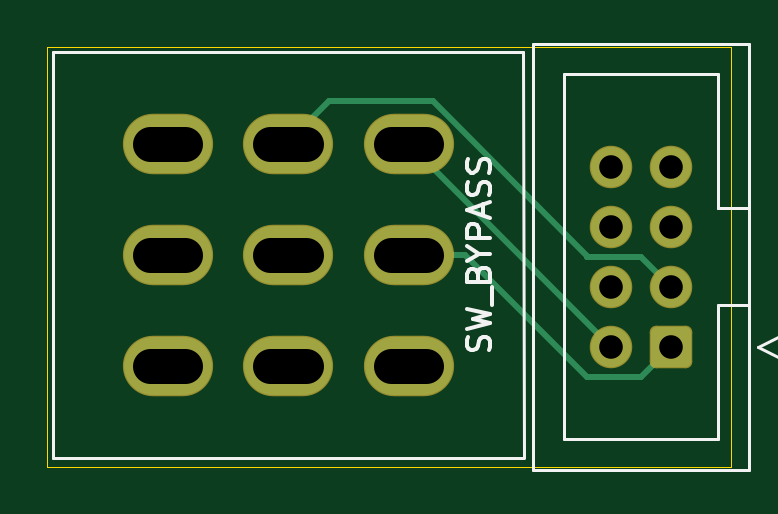
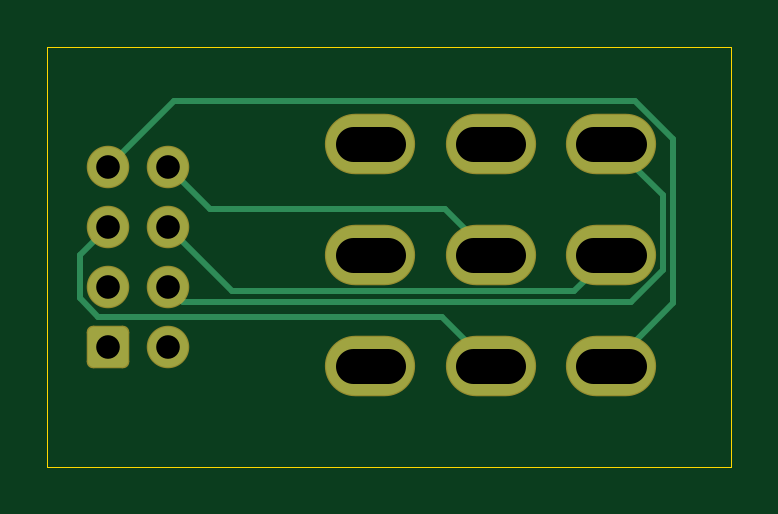
Circuit board: 11 layer files. Board 29.0 x 17.8 mm.
- bottom_copper: splitter-B_Cu.gbr (3536 bytes)
- bottom_mask: splitter-B_Mask.gbr (1611 bytes)
- paste: splitter-B_Paste.gbr (451 bytes)
- bottom_silk: splitter-B_Silkscreen.gbr (452 bytes)
- outline: splitter-Edge_Cuts.gbr (673 bytes)
- top_copper: splitter-F_Cu.gbr (2955 bytes)
- top_mask: splitter-F_Mask.gbr (1611 bytes)
- paste: splitter-F_Paste.gbr (451 bytes)
- top_silk: splitter-F_Silkscreen.gbr (6049 bytes)
- drill: splitter-NPTH.drl (269 bytes)
- drill: splitter-PTH.drl (837 bytes)

=== bottom_copper: splitter-B_Cu.gbr ===
%TF.GenerationSoftware,KiCad,Pcbnew,8.0.8*%
%TF.CreationDate,2025-04-05T01:12:43-04:00*%
%TF.ProjectId,splitter,73706c69-7474-4657-922e-6b696361645f,rev?*%
%TF.SameCoordinates,Original*%
%TF.FileFunction,Copper,L2,Bot*%
%TF.FilePolarity,Positive*%
%FSLAX46Y46*%
G04 Gerber Fmt 4.6, Leading zero omitted, Abs format (unit mm)*
G04 Created by KiCad (PCBNEW 8.0.8) date 2025-04-05 01:12:43*
%MOMM*%
%LPD*%
G01*
G04 APERTURE LIST*
G04 Aperture macros list*
%AMRoundRect*
0 Rectangle with rounded corners*
0 $1 Rounding radius*
0 $2 $3 $4 $5 $6 $7 $8 $9 X,Y pos of 4 corners*
0 Add a 4 corners polygon primitive as box body*
4,1,4,$2,$3,$4,$5,$6,$7,$8,$9,$2,$3,0*
0 Add four circle primitives for the rounded corners*
1,1,$1+$1,$2,$3*
1,1,$1+$1,$4,$5*
1,1,$1+$1,$6,$7*
1,1,$1+$1,$8,$9*
0 Add four rect primitives between the rounded corners*
20,1,$1+$1,$2,$3,$4,$5,0*
20,1,$1+$1,$4,$5,$6,$7,0*
20,1,$1+$1,$6,$7,$8,$9,0*
20,1,$1+$1,$8,$9,$2,$3,0*%
G04 Aperture macros list end*
%TA.AperFunction,ComponentPad*%
%ADD10RoundRect,0.250000X0.600000X0.600000X-0.600000X0.600000X-0.600000X-0.600000X0.600000X-0.600000X0*%
%TD*%
%TA.AperFunction,ComponentPad*%
%ADD11C,1.700000*%
%TD*%
%TA.AperFunction,ComponentPad*%
%ADD12O,3.720000X2.460000*%
%TD*%
%TA.AperFunction,Conductor*%
%ADD13C,0.250000*%
%TD*%
G04 APERTURE END LIST*
D10*
%TO.P,J9,1,Pin_1*%
%TO.N,/9V_B*%
X46218500Y-88908000D03*
D11*
%TO.P,J9,2,Pin_2*%
%TO.N,/LED_B*%
X43678500Y-88908000D03*
%TO.P,J9,3,Pin_3*%
%TO.N,/OUT_B*%
X46218500Y-86368000D03*
%TO.P,J9,4,Pin_4*%
%TO.N,/RECVR_B*%
X43678500Y-86368000D03*
%TO.P,J9,5,Pin_5*%
%TO.N,/IN_B*%
X46218500Y-83828000D03*
%TO.P,J9,6,Pin_6*%
%TO.N,/OUTR_B*%
X43678500Y-83828000D03*
%TO.P,J9,7,Pin_7*%
%TO.N,/INR_B*%
X46218500Y-81288000D03*
%TO.P,J9,8,Pin_8*%
%TO.N,/OUTT_B*%
X43678500Y-81288000D03*
%TD*%
D12*
%TO.P,SW1,1,A*%
%TO.N,/LED_B*%
X35100000Y-80308000D03*
%TO.P,SW1,2,B*%
%TO.N,/9V_B*%
X35100000Y-85008000D03*
%TO.P,SW1,3,C*%
%TO.N,unconnected-(SW1A-C-Pad3)*%
X35100000Y-89708000D03*
%TO.P,SW1,4,A*%
%TO.N,/OUT_B*%
X30000000Y-80308000D03*
%TO.P,SW1,5,B*%
%TO.N,/OUTT_B*%
X30000000Y-85008000D03*
%TO.P,SW1,6,C*%
%TO.N,/IN_B*%
X30000000Y-89708000D03*
%TO.P,SW1,7,A*%
%TO.N,/RECVR_B*%
X24900000Y-80308000D03*
%TO.P,SW1,8,B*%
%TO.N,/OUTR_B*%
X24900000Y-85008000D03*
%TO.P,SW1,9,C*%
%TO.N,/INR_B*%
X24900000Y-89708000D03*
%TD*%
D13*
%TO.N,/RECVR_B*%
X24075898Y-87013000D02*
X22715000Y-85652102D01*
%TO.N,/IN_B*%
X47393500Y-85003000D02*
X47393500Y-86854701D01*
X47393500Y-86854701D02*
X46610201Y-87638000D01*
X46218500Y-83828000D02*
X47393500Y-85003000D01*
%TO.N,/RECVR_B*%
X22715000Y-82493000D02*
X24900000Y-80308000D01*
X43033500Y-87013000D02*
X24075898Y-87013000D01*
%TO.N,/OUTT_B*%
X30000000Y-85008000D02*
X31942000Y-83066000D01*
%TO.N,/INR_B*%
X43424500Y-78494000D02*
X46218500Y-81288000D01*
X23884898Y-78494000D02*
X43424500Y-78494000D01*
%TO.N,/OUTT_B*%
X41900500Y-83066000D02*
X43678500Y-81288000D01*
%TO.N,/INR_B*%
X22265000Y-80113898D02*
X23884898Y-78494000D01*
X24900000Y-89708000D02*
X22265000Y-87073000D01*
%TO.N,/OUTR_B*%
X24900000Y-85008000D02*
X26455000Y-86563000D01*
X40943500Y-86563000D02*
X43678500Y-83828000D01*
X26455000Y-86563000D02*
X40943500Y-86563000D01*
%TO.N,/INR_B*%
X22265000Y-87073000D02*
X22265000Y-80113898D01*
%TO.N,/RECVR_B*%
X43678500Y-86368000D02*
X43033500Y-87013000D01*
X22715000Y-85652102D02*
X22715000Y-82493000D01*
%TO.N,/IN_B*%
X46610201Y-87638000D02*
X32070000Y-87638000D01*
X32070000Y-87638000D02*
X30000000Y-89708000D01*
%TO.N,/OUTT_B*%
X31942000Y-83066000D02*
X41900500Y-83066000D01*
%TD*%
M02*

=== bottom_mask: splitter-B_Mask.gbr (1611 bytes, source withheld) ===
=== paste: splitter-B_Paste.gbr ===
%TF.GenerationSoftware,KiCad,Pcbnew,8.0.8*%
%TF.CreationDate,2025-04-05T01:12:43-04:00*%
%TF.ProjectId,splitter,73706c69-7474-4657-922e-6b696361645f,rev?*%
%TF.SameCoordinates,Original*%
%TF.FileFunction,Paste,Bot*%
%TF.FilePolarity,Positive*%
%FSLAX46Y46*%
G04 Gerber Fmt 4.6, Leading zero omitted, Abs format (unit mm)*
G04 Created by KiCad (PCBNEW 8.0.8) date 2025-04-05 01:12:43*
%MOMM*%
%LPD*%
G01*
G04 APERTURE LIST*
G04 APERTURE END LIST*
M02*

=== bottom_silk: splitter-B_Silkscreen.gbr ===
%TF.GenerationSoftware,KiCad,Pcbnew,8.0.8*%
%TF.CreationDate,2025-04-05T01:12:44-04:00*%
%TF.ProjectId,splitter,73706c69-7474-4657-922e-6b696361645f,rev?*%
%TF.SameCoordinates,Original*%
%TF.FileFunction,Legend,Bot*%
%TF.FilePolarity,Positive*%
%FSLAX46Y46*%
G04 Gerber Fmt 4.6, Leading zero omitted, Abs format (unit mm)*
G04 Created by KiCad (PCBNEW 8.0.8) date 2025-04-05 01:12:44*
%MOMM*%
%LPD*%
G01*
G04 APERTURE LIST*
G04 APERTURE END LIST*
M02*

=== outline: splitter-Edge_Cuts.gbr ===
%TF.GenerationSoftware,KiCad,Pcbnew,8.0.8*%
%TF.CreationDate,2025-04-05T01:12:44-04:00*%
%TF.ProjectId,splitter,73706c69-7474-4657-922e-6b696361645f,rev?*%
%TF.SameCoordinates,Original*%
%TF.FileFunction,Profile,NP*%
%FSLAX46Y46*%
G04 Gerber Fmt 4.6, Leading zero omitted, Abs format (unit mm)*
G04 Created by KiCad (PCBNEW 8.0.8) date 2025-04-05 01:12:44*
%MOMM*%
%LPD*%
G01*
G04 APERTURE LIST*
%TA.AperFunction,Profile*%
%ADD10C,0.050000*%
%TD*%
G04 APERTURE END LIST*
D10*
X19812000Y-76208000D02*
X19812000Y-93988000D01*
X19812000Y-93988000D02*
X48768000Y-93988000D01*
X48768000Y-93988000D02*
X48768000Y-76208000D01*
X19812000Y-76208000D02*
X48768000Y-76208000D01*
M02*

=== top_copper: splitter-F_Cu.gbr (2955 bytes, source withheld) ===
=== top_mask: splitter-F_Mask.gbr (1611 bytes, source withheld) ===
=== paste: splitter-F_Paste.gbr ===
%TF.GenerationSoftware,KiCad,Pcbnew,8.0.8*%
%TF.CreationDate,2025-04-05T01:12:43-04:00*%
%TF.ProjectId,splitter,73706c69-7474-4657-922e-6b696361645f,rev?*%
%TF.SameCoordinates,Original*%
%TF.FileFunction,Paste,Top*%
%TF.FilePolarity,Positive*%
%FSLAX46Y46*%
G04 Gerber Fmt 4.6, Leading zero omitted, Abs format (unit mm)*
G04 Created by KiCad (PCBNEW 8.0.8) date 2025-04-05 01:12:43*
%MOMM*%
%LPD*%
G01*
G04 APERTURE LIST*
G04 APERTURE END LIST*
M02*

=== top_silk: splitter-F_Silkscreen.gbr ===
%TF.GenerationSoftware,KiCad,Pcbnew,8.0.8*%
%TF.CreationDate,2025-04-05T01:12:44-04:00*%
%TF.ProjectId,splitter,73706c69-7474-4657-922e-6b696361645f,rev?*%
%TF.SameCoordinates,Original*%
%TF.FileFunction,Legend,Top*%
%TF.FilePolarity,Positive*%
%FSLAX46Y46*%
G04 Gerber Fmt 4.6, Leading zero omitted, Abs format (unit mm)*
G04 Created by KiCad (PCBNEW 8.0.8) date 2025-04-05 01:12:44*
%MOMM*%
%LPD*%
G01*
G04 APERTURE LIST*
%ADD10C,0.150000*%
%ADD11C,0.120000*%
G04 APERTURE END LIST*
D10*
X38507200Y-89055618D02*
X38554819Y-88912761D01*
X38554819Y-88912761D02*
X38554819Y-88674666D01*
X38554819Y-88674666D02*
X38507200Y-88579428D01*
X38507200Y-88579428D02*
X38459580Y-88531809D01*
X38459580Y-88531809D02*
X38364342Y-88484190D01*
X38364342Y-88484190D02*
X38269104Y-88484190D01*
X38269104Y-88484190D02*
X38173866Y-88531809D01*
X38173866Y-88531809D02*
X38126247Y-88579428D01*
X38126247Y-88579428D02*
X38078628Y-88674666D01*
X38078628Y-88674666D02*
X38031009Y-88865142D01*
X38031009Y-88865142D02*
X37983390Y-88960380D01*
X37983390Y-88960380D02*
X37935771Y-89007999D01*
X37935771Y-89007999D02*
X37840533Y-89055618D01*
X37840533Y-89055618D02*
X37745295Y-89055618D01*
X37745295Y-89055618D02*
X37650057Y-89007999D01*
X37650057Y-89007999D02*
X37602438Y-88960380D01*
X37602438Y-88960380D02*
X37554819Y-88865142D01*
X37554819Y-88865142D02*
X37554819Y-88627047D01*
X37554819Y-88627047D02*
X37602438Y-88484190D01*
X37554819Y-88150856D02*
X38554819Y-87912761D01*
X38554819Y-87912761D02*
X37840533Y-87722285D01*
X37840533Y-87722285D02*
X38554819Y-87531809D01*
X38554819Y-87531809D02*
X37554819Y-87293714D01*
X38650057Y-87150857D02*
X38650057Y-86388952D01*
X38031009Y-85817523D02*
X38078628Y-85674666D01*
X38078628Y-85674666D02*
X38126247Y-85627047D01*
X38126247Y-85627047D02*
X38221485Y-85579428D01*
X38221485Y-85579428D02*
X38364342Y-85579428D01*
X38364342Y-85579428D02*
X38459580Y-85627047D01*
X38459580Y-85627047D02*
X38507200Y-85674666D01*
X38507200Y-85674666D02*
X38554819Y-85769904D01*
X38554819Y-85769904D02*
X38554819Y-86150856D01*
X38554819Y-86150856D02*
X37554819Y-86150856D01*
X37554819Y-86150856D02*
X37554819Y-85817523D01*
X37554819Y-85817523D02*
X37602438Y-85722285D01*
X37602438Y-85722285D02*
X37650057Y-85674666D01*
X37650057Y-85674666D02*
X37745295Y-85627047D01*
X37745295Y-85627047D02*
X37840533Y-85627047D01*
X37840533Y-85627047D02*
X37935771Y-85674666D01*
X37935771Y-85674666D02*
X37983390Y-85722285D01*
X37983390Y-85722285D02*
X38031009Y-85817523D01*
X38031009Y-85817523D02*
X38031009Y-86150856D01*
X38078628Y-84960380D02*
X38554819Y-84960380D01*
X37554819Y-85293713D02*
X38078628Y-84960380D01*
X38078628Y-84960380D02*
X37554819Y-84627047D01*
X38554819Y-84293713D02*
X37554819Y-84293713D01*
X37554819Y-84293713D02*
X37554819Y-83912761D01*
X37554819Y-83912761D02*
X37602438Y-83817523D01*
X37602438Y-83817523D02*
X37650057Y-83769904D01*
X37650057Y-83769904D02*
X37745295Y-83722285D01*
X37745295Y-83722285D02*
X37888152Y-83722285D01*
X37888152Y-83722285D02*
X37983390Y-83769904D01*
X37983390Y-83769904D02*
X38031009Y-83817523D01*
X38031009Y-83817523D02*
X38078628Y-83912761D01*
X38078628Y-83912761D02*
X38078628Y-84293713D01*
X38269104Y-83341332D02*
X38269104Y-82865142D01*
X38554819Y-83436570D02*
X37554819Y-83103237D01*
X37554819Y-83103237D02*
X38554819Y-82769904D01*
X38507200Y-82484189D02*
X38554819Y-82341332D01*
X38554819Y-82341332D02*
X38554819Y-82103237D01*
X38554819Y-82103237D02*
X38507200Y-82007999D01*
X38507200Y-82007999D02*
X38459580Y-81960380D01*
X38459580Y-81960380D02*
X38364342Y-81912761D01*
X38364342Y-81912761D02*
X38269104Y-81912761D01*
X38269104Y-81912761D02*
X38173866Y-81960380D01*
X38173866Y-81960380D02*
X38126247Y-82007999D01*
X38126247Y-82007999D02*
X38078628Y-82103237D01*
X38078628Y-82103237D02*
X38031009Y-82293713D01*
X38031009Y-82293713D02*
X37983390Y-82388951D01*
X37983390Y-82388951D02*
X37935771Y-82436570D01*
X37935771Y-82436570D02*
X37840533Y-82484189D01*
X37840533Y-82484189D02*
X37745295Y-82484189D01*
X37745295Y-82484189D02*
X37650057Y-82436570D01*
X37650057Y-82436570D02*
X37602438Y-82388951D01*
X37602438Y-82388951D02*
X37554819Y-82293713D01*
X37554819Y-82293713D02*
X37554819Y-82055618D01*
X37554819Y-82055618D02*
X37602438Y-81912761D01*
X38507200Y-81531808D02*
X38554819Y-81388951D01*
X38554819Y-81388951D02*
X38554819Y-81150856D01*
X38554819Y-81150856D02*
X38507200Y-81055618D01*
X38507200Y-81055618D02*
X38459580Y-81007999D01*
X38459580Y-81007999D02*
X38364342Y-80960380D01*
X38364342Y-80960380D02*
X38269104Y-80960380D01*
X38269104Y-80960380D02*
X38173866Y-81007999D01*
X38173866Y-81007999D02*
X38126247Y-81055618D01*
X38126247Y-81055618D02*
X38078628Y-81150856D01*
X38078628Y-81150856D02*
X38031009Y-81341332D01*
X38031009Y-81341332D02*
X37983390Y-81436570D01*
X37983390Y-81436570D02*
X37935771Y-81484189D01*
X37935771Y-81484189D02*
X37840533Y-81531808D01*
X37840533Y-81531808D02*
X37745295Y-81531808D01*
X37745295Y-81531808D02*
X37650057Y-81484189D01*
X37650057Y-81484189D02*
X37602438Y-81436570D01*
X37602438Y-81436570D02*
X37554819Y-81341332D01*
X37554819Y-81341332D02*
X37554819Y-81103237D01*
X37554819Y-81103237D02*
X37602438Y-80960380D01*
D11*
%TO.C,J9*%
X40388500Y-76078000D02*
X49508500Y-76078000D01*
X40388500Y-94118000D02*
X40388500Y-76078000D01*
X41698500Y-77378000D02*
X48198500Y-77378000D01*
X41698500Y-92818000D02*
X41698500Y-77378000D01*
X48198500Y-77378000D02*
X48198500Y-83048000D01*
X48198500Y-83048000D02*
X48198500Y-83048000D01*
X48198500Y-83048000D02*
X49508500Y-83048000D01*
X48198500Y-87148000D02*
X48198500Y-92818000D01*
X48198500Y-92818000D02*
X41698500Y-92818000D01*
X49508500Y-76078000D02*
X49508500Y-94118000D01*
X49508500Y-87148000D02*
X48198500Y-87148000D01*
X49508500Y-94118000D02*
X40388500Y-94118000D01*
X49898500Y-88908000D02*
X50898500Y-89408000D01*
X50898500Y-88408000D02*
X49898500Y-88908000D01*
X50898500Y-89408000D02*
X50898500Y-88408000D01*
%TO.C,SW1*%
X20050000Y-76408000D02*
X20050000Y-93608000D01*
X39950000Y-76408000D02*
X20050000Y-76408000D01*
X39950000Y-76408000D02*
X40000000Y-93608000D01*
X39950000Y-93608000D02*
X20050000Y-93608000D01*
%TD*%
M02*

=== drill: splitter-NPTH.drl ===
M48
; DRILL file {KiCad 8.0.8} date 2025-04-05T01:12:41-0400
; FORMAT={-:-/ absolute / metric / decimal}
; #@! TF.CreationDate,2025-04-05T01:12:41-04:00
; #@! TF.GenerationSoftware,Kicad,Pcbnew,8.0.8
; #@! TF.FileFunction,NonPlated,1,2,NPTH
FMAT,2
METRIC
%
G90
G05
M30

=== drill: splitter-PTH.drl (837 bytes, source withheld) ===
